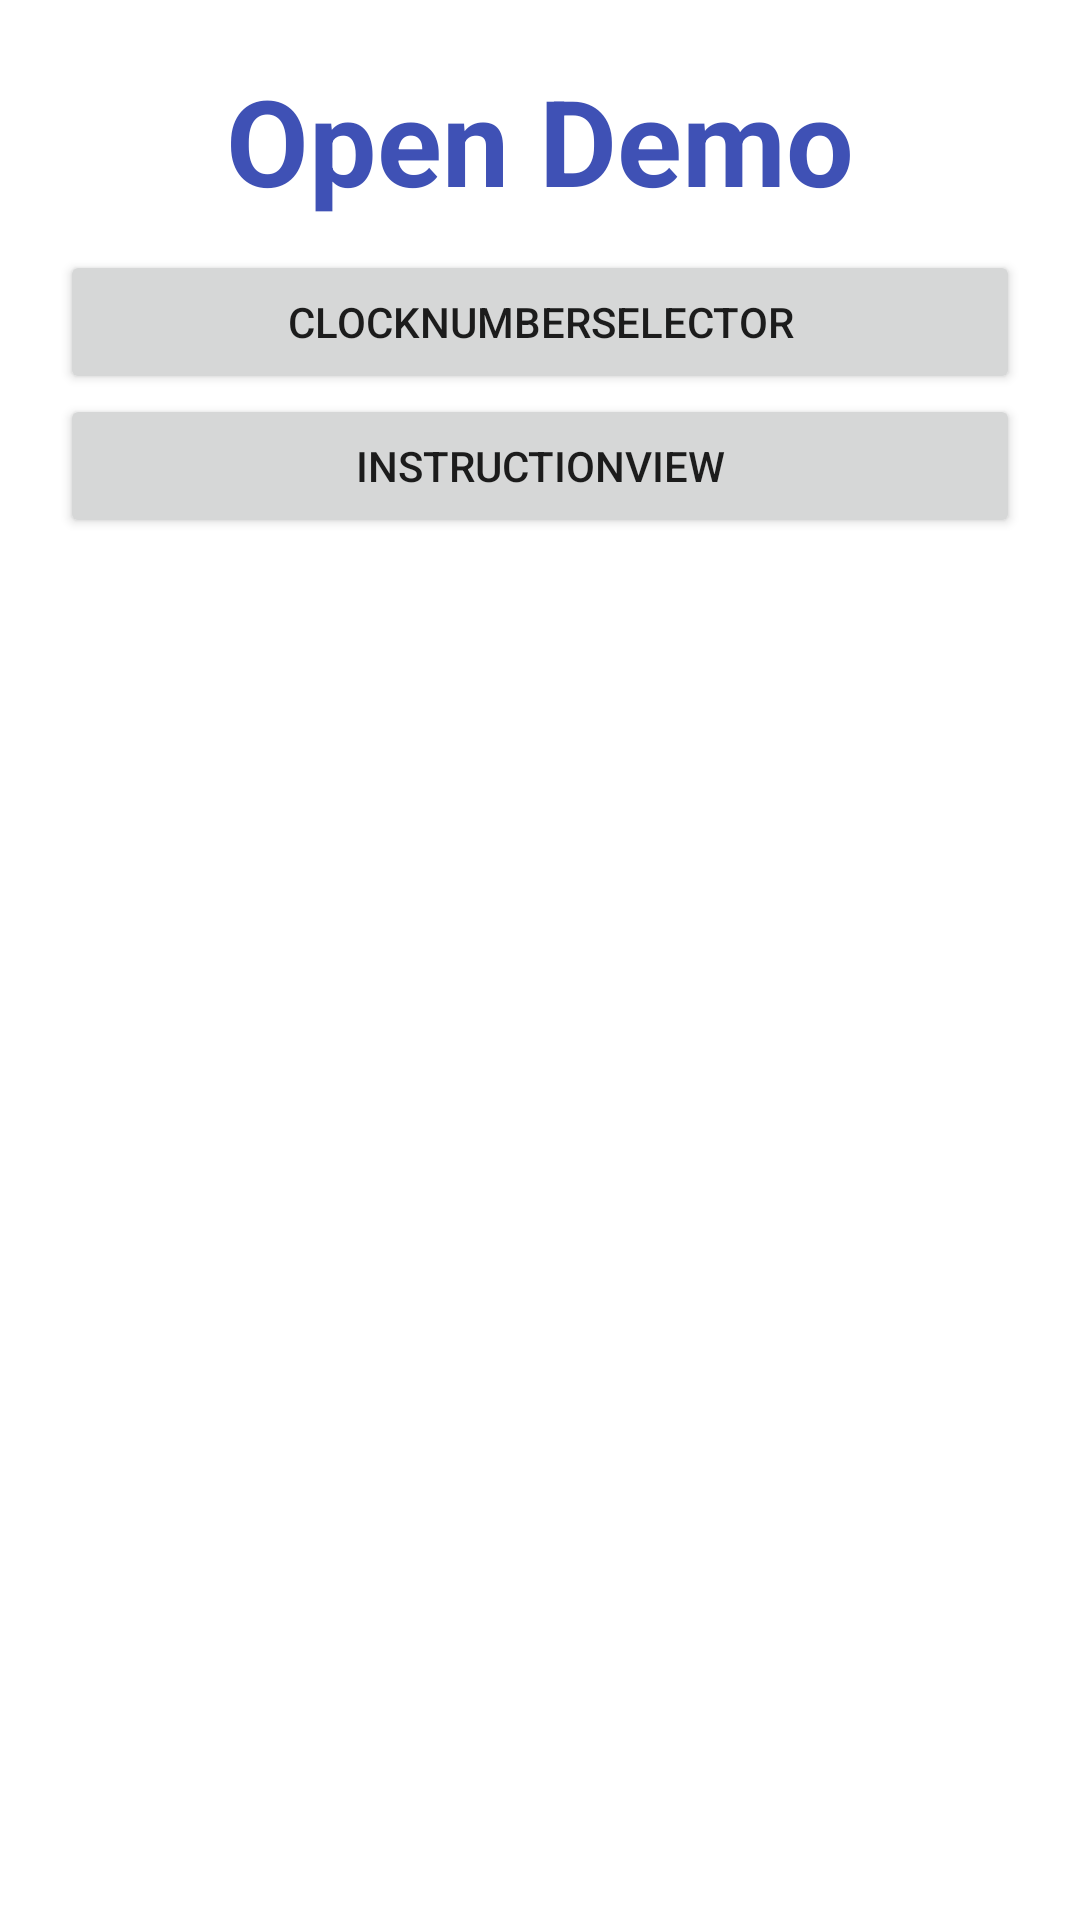

Android layout source for this screen:
<!-- AndroidManifest.xml: application theme AppTheme -->
<!-- res/layout/activity_main.xml -->
<?xml version="1.0" encoding="utf-8"?>
<RelativeLayout
    xmlns:android="http://schemas.android.com/apk/res/android"
    android:id="@+id/activity_main"
    android:layout_width="match_parent"
    android:layout_height="match_parent">
    
    <LinearLayout
        android:layout_width="match_parent"
        android:layout_height="wrap_content"
        android:orientation="vertical"
        android:padding="20dp">
        
        <TextView
            android:layout_width="wrap_content"
            android:layout_height="wrap_content"
            android:layout_gravity="center_horizontal"
            android:layout_marginBottom="10dp"
            android:text="Open Demo"
            android:textColor="@color/colorPrimary"
            android:textSize="40sp"
            android:textStyle="bold" />
        
        <Button
            android:id="@+id/btn1"
            android:layout_width="match_parent"
            android:layout_height="wrap_content"
            android:text="ClockNumberSelector" />
        
        <Button
            android:id="@+id/btn2"
            android:layout_width="match_parent"
            android:layout_height="wrap_content"
            android:text="InstructionView" />
    
    
    </LinearLayout>


</RelativeLayout>
<!-- resources referenced by this layout -->
<resources>
  <color name="colorPrimary">#3F51B5</color>
  <style name="AppTheme" parent="Theme.AppCompat.Light.NoActionBar">
          
          <item name="colorPrimary">@color/colorPrimary</item>
          <item name="colorPrimaryDark">@color/colorPrimaryDark</item>
          <item name="colorAccent">@color/colorAccent</item>
          
          <item name="homeAsUpIndicator">@drawable/ic_up</item>
          
          <item name="windowActionBar">false</item>
          <item name="android:windowNoTitle">true</item>
          
          <item name="android:windowContentOverlay">@null</item>
          <item name="android:windowBackground">@android:color/white</item>
      </style>
  <color name="colorPrimaryDark">#303F9F</color>
  <color name="colorAccent">#FF4081</color>
</resources>
